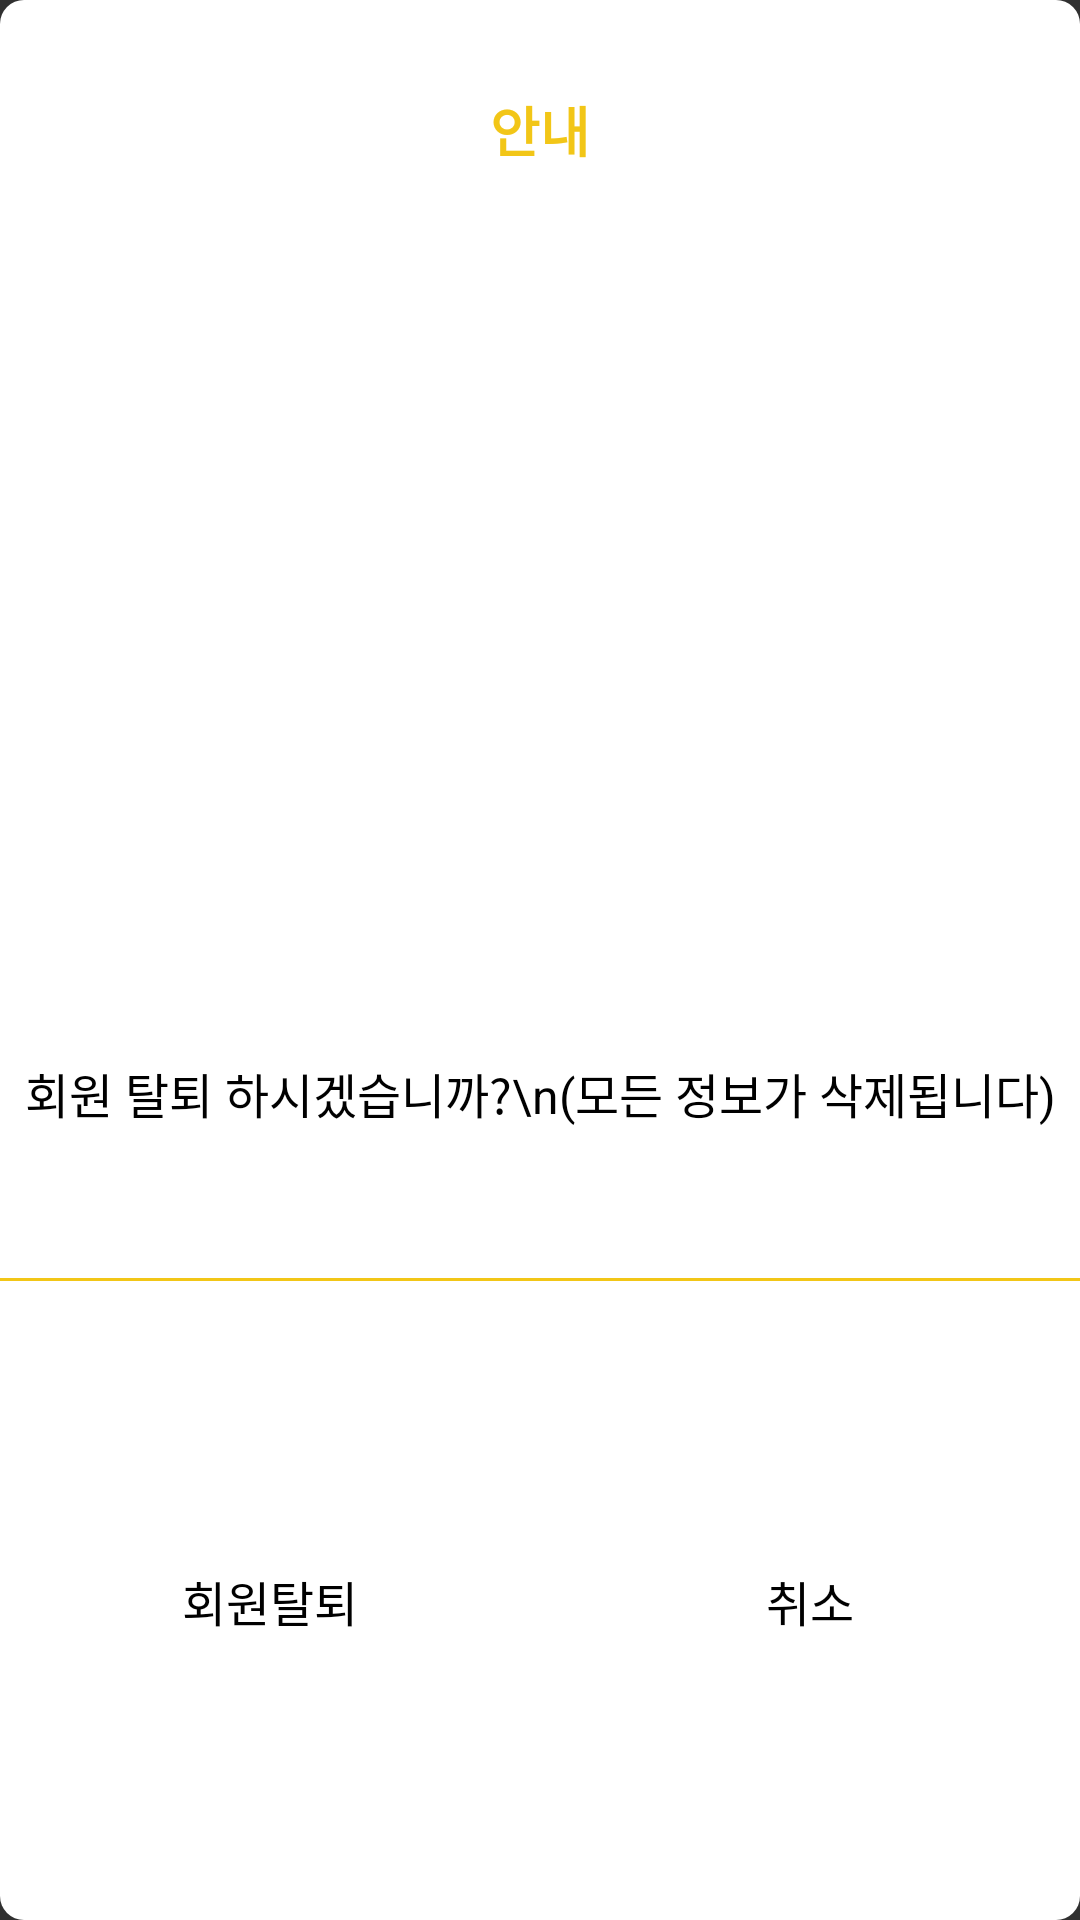

Produce the Android XML layout that renders to this screen, including the resource entries it uses.
<!-- AndroidManifest.xml: application theme Theme.AppCompat.NoActionBar -->
<!-- res/layout/custom_dialog_delete_user.xml -->
<?xml version="1.0" encoding="utf-8"?>

<LinearLayout xmlns:android="http://schemas.android.com/apk/res/android"
    xmlns:app="http://schemas.android.com/apk/res-auto"
    android:orientation="vertical"
    android:layout_width="match_parent"
    android:layout_height="246dp"
    android:background="@drawable/round_dialog_background">

    <androidx.constraintlayout.widget.ConstraintLayout
        android:layout_width="match_parent"
        android:layout_height="0dp"
        android:layout_weight="2">

        <TextView
            android:layout_width="wrap_content"
            android:layout_height="wrap_content"
            app:layout_constraintTop_toTopOf="parent"
            app:layout_constraintLeft_toLeftOf="parent"
            app:layout_constraintRight_toRightOf="parent"
            android:layout_marginTop="30dp"
            android:text="안내"
            android:textSize="18sp"
            android:textStyle="bold"
            android:textColor="@color/colorLemon"/>

        <TextView
            android:layout_width="wrap_content"
            android:layout_height="wrap_content"
            app:layout_constraintBottom_toBottomOf="parent"
            app:layout_constraintLeft_toLeftOf="parent"
            app:layout_constraintRight_toRightOf="parent"
            android:layout_marginBottom="50dp"
            android:text="회원 탈퇴 하시겠습니까?\n(모든 정보가 삭제됩니다)"
            android:textSize="16sp"
            android:textColor="@color/colorBlack"/>

    </androidx.constraintlayout.widget.ConstraintLayout>

    <View
        android:layout_width="match_parent"
        android:layout_height="1dp"
        android:background="@color/colorLemon"></View>

    <LinearLayout
        android:layout_width="match_parent"
        android:layout_height="0dp"
        android:orientation="horizontal"
        android:layout_weight="1">

        <androidx.constraintlayout.widget.ConstraintLayout
            android:id="@+id/custom_dialog_delete_user_cl_positive"
            android:layout_width="0dp"
            android:layout_height="match_parent"
            android:layout_weight="1">

            <TextView
                android:layout_width="wrap_content"
                android:layout_height="wrap_content"
                app:layout_constraintTop_toTopOf="parent"
                app:layout_constraintBottom_toBottomOf="parent"
                app:layout_constraintLeft_toLeftOf="parent"
                app:layout_constraintRight_toRightOf="parent"
                android:textColor="@color/colorBlack"
                android:textSize="16sp"
                android:text="회원탈퇴"/>

        </androidx.constraintlayout.widget.ConstraintLayout>

        <androidx.constraintlayout.widget.ConstraintLayout
            android:id="@+id/custom_dialog_delete_user_cl_negative"
            android:layout_width="0dp"
            android:layout_height="match_parent"
            android:layout_weight="1">

            <TextView
                android:layout_width="wrap_content"
                android:layout_height="wrap_content"
                app:layout_constraintTop_toTopOf="parent"
                app:layout_constraintBottom_toBottomOf="parent"
                app:layout_constraintLeft_toLeftOf="parent"
                app:layout_constraintRight_toRightOf="parent"
                android:textColor="@color/colorBlack"
                android:textSize="16sp"
                android:text="취소"/>

        </androidx.constraintlayout.widget.ConstraintLayout>

    </LinearLayout>

</LinearLayout>
<!-- resources referenced by this layout -->
<resources>
  <color name="colorBlack">#000000</color>
  <color name="colorLemon">#F2C617</color>
  <!-- drawable round_dialog_background (drawable) -->
  <?xml version="1.0" encoding="utf-8"?>
  
  <shape xmlns:android="http://schemas.android.com/apk/res/android"
      android:shape="rectangle">
      <corners android:radius="8dp"/>
      <solid android:color="@color/colorWhite"/>
  </shape>
  <color name="colorWhite">#FFFFFF</color>
</resources>
